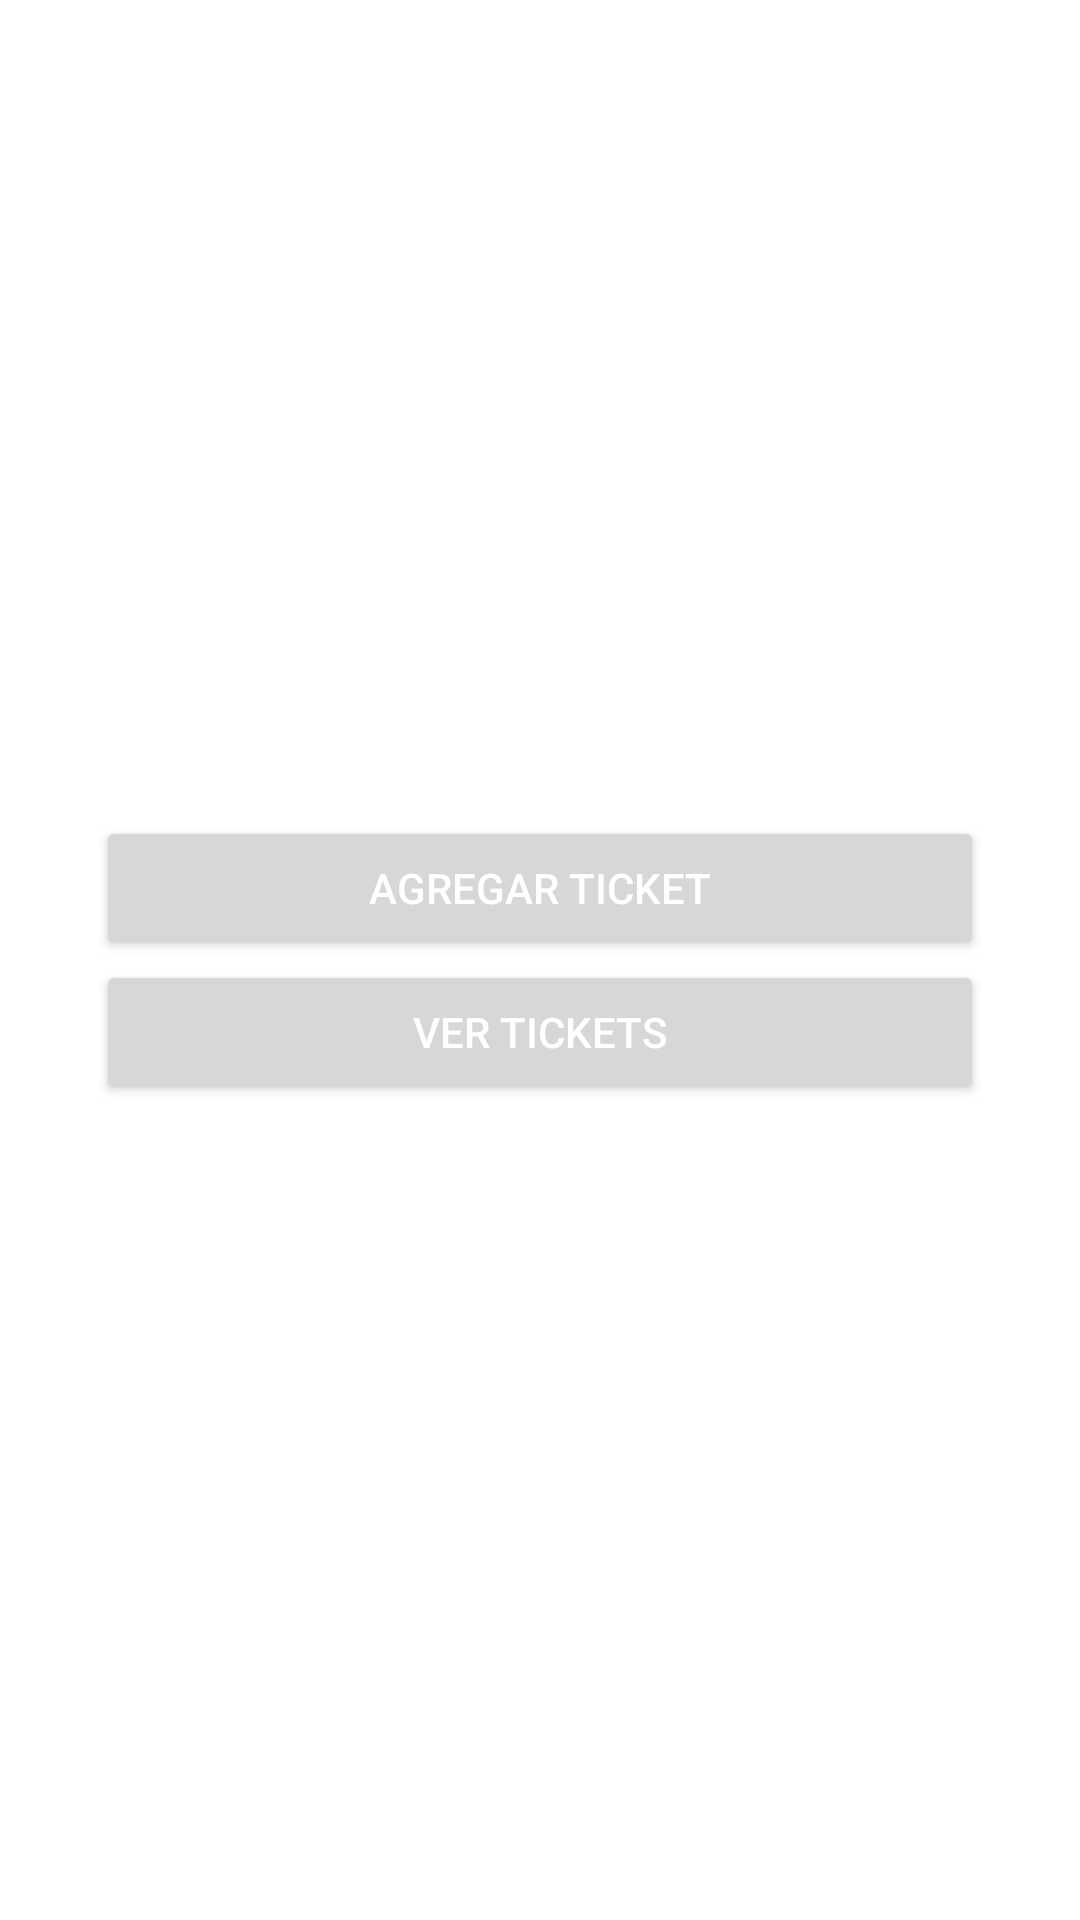

Produce the Android XML layout that renders to this screen, including the resource entries it uses.
<!-- AndroidManifest.xml: application theme Theme.Dsm501_help_desk -->
<!-- res/layout/activity_menu.xml -->
<?xml version="1.0" encoding="utf-8"?>
<androidx.constraintlayout.widget.ConstraintLayout xmlns:android="http://schemas.android.com/apk/res/android"
    xmlns:app="http://schemas.android.com/apk/res-auto"
    xmlns:tools="http://schemas.android.com/tools"
    android:layout_width="match_parent"
    android:layout_height="match_parent"
    android:orientation="vertical"
    android:paddingHorizontal="32dp"
    android:paddingVertical="16dp"
    tools:context=".MenuActivity">

    <Button
        android:id="@+id/btnAdd"
        android:layout_width="match_parent"
        android:layout_height="wrap_content"
        android:text="Agregar ticket"
        android:textColor="@color/primaryTextColor"
        app:layout_constraintBottom_toTopOf="@+id/btnView"
        app:layout_constraintStart_toStartOf="parent"
        app:layout_constraintTop_toTopOf="parent"
        app:layout_constraintVertical_chainStyle="packed" />

    <Button
        android:id="@+id/btnView"
        android:layout_width="match_parent"
        android:layout_height="wrap_content"
        android:text="Ver tickets"
        android:textColor="@color/primaryTextColor"
        app:layout_constraintBottom_toBottomOf="parent"
        app:layout_constraintStart_toStartOf="parent"
        app:layout_constraintTop_toBottomOf="@+id/btnAdd" />
</androidx.constraintlayout.widget.ConstraintLayout>
<!-- resources referenced by this layout -->
<resources>
  <color name="primaryTextColor">#ffffff</color>
  <style name="Theme.Dsm501_help_desk" parent="Theme.MaterialComponents.DayNight.DarkActionBar">
          
          <item name="colorPrimary">@color/primaryColor</item>
          <item name="colorPrimaryVariant">@color/primaryDarkColor</item>
          <item name="colorOnPrimary">@color/secondaryTextColor</item>
          
          <item name="colorSecondary">@color/secondaryLightColor</item>
          <item name="colorSecondaryVariant">@color/secondaryDarkColor</item>
          <item name="colorOnSecondary">@color/secondaryTextColor</item>
          
          <item name="android:statusBarColor" tools:targetApi="l">?attr/colorPrimaryVariant</item>
          
      </style>
  <color name="primaryColor">#0d46a0</color>
  <color name="primaryDarkColor">#002071</color>
  <color name="secondaryTextColor">#000000</color>
  <color name="secondaryLightColor">#B806B8</color>
  <color name="secondaryDarkColor">#9f93b6</color>
</resources>
